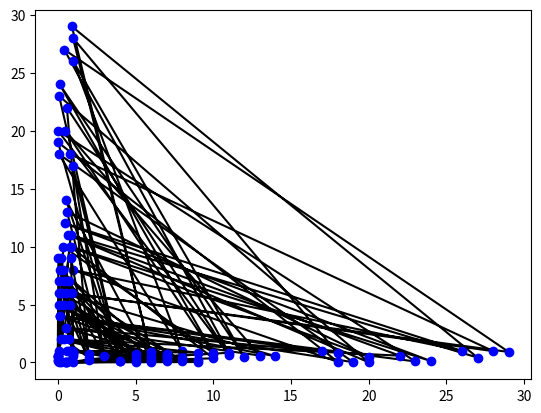

Write Python code to recreate this figure.
import matplotlib.pyplot as plt #rysowanie
import numpy as np
import numpy.random as npr
import numpy.linalg as npl
import scipy.interpolate as scint #interpolacja

n=30


#suma liczb od 1 do n
b=np.arange(1, n+1, 1)
suma=sum(b)
print(suma)

#suma liczb od 2 do 2n
c=2*b
print(sum(c))


#iloczyn liczb 1/2 do 1/n
d=1/b
print(d)
iloczyn=np.prod(d)
print(iloczyn)


#suma kwadratw tych ułamkw
e=d**2
sumkakw=sum(e)-1
print(sumkakw)

#list 2n x

parzysta = 0
x = np.array(npr.rand(2*n))

for l in range(2*n):
    if parzysta == 0:
        x[l] = npr.rand()
        parzysta = 1
    elif parzysta == 1:
        x[l] = npr.randint(n)
        parzysta = 0
print(x)

#odwrucona lista x zapisana na y

y = np.array(npr.rand(2*n))
pom = 2*n-1
for l in range(2*n):
    y[l] = x[pom]
    pom = pom-1

print(y)

#wykres
plt.plot(x, y, '-k', x, y, 'o b')
plt.show()

#f) listy 2n x

i=0
x=[] #tworzymy pustą tablicę
for i in range(2*n):
    if i%2 == 0:    #reszta z dzielenia i przez 2 wynosi 0?
        x.append(npr.rand())    #liczby losowe z przedział☺u (0,1)
    elif i%2 == 1: #miejsca nieparzyste w tablicy
        x.append(npr.randint(10)) # liczby losowe z przedziału od 1 do 10
    i=i+1
print(x)

#g) odwrucona lista x zapisana na y

i=0
y=[]
for i in range(2*n):
    y.append(x[2*n-1-i])
    i=i+1
print(y)


y=x[:]
print(y)
y.reverse()
print(y)


#h)wykres

plt.plot(x, y, '-k', x, y, 'o b')
plt.show()
